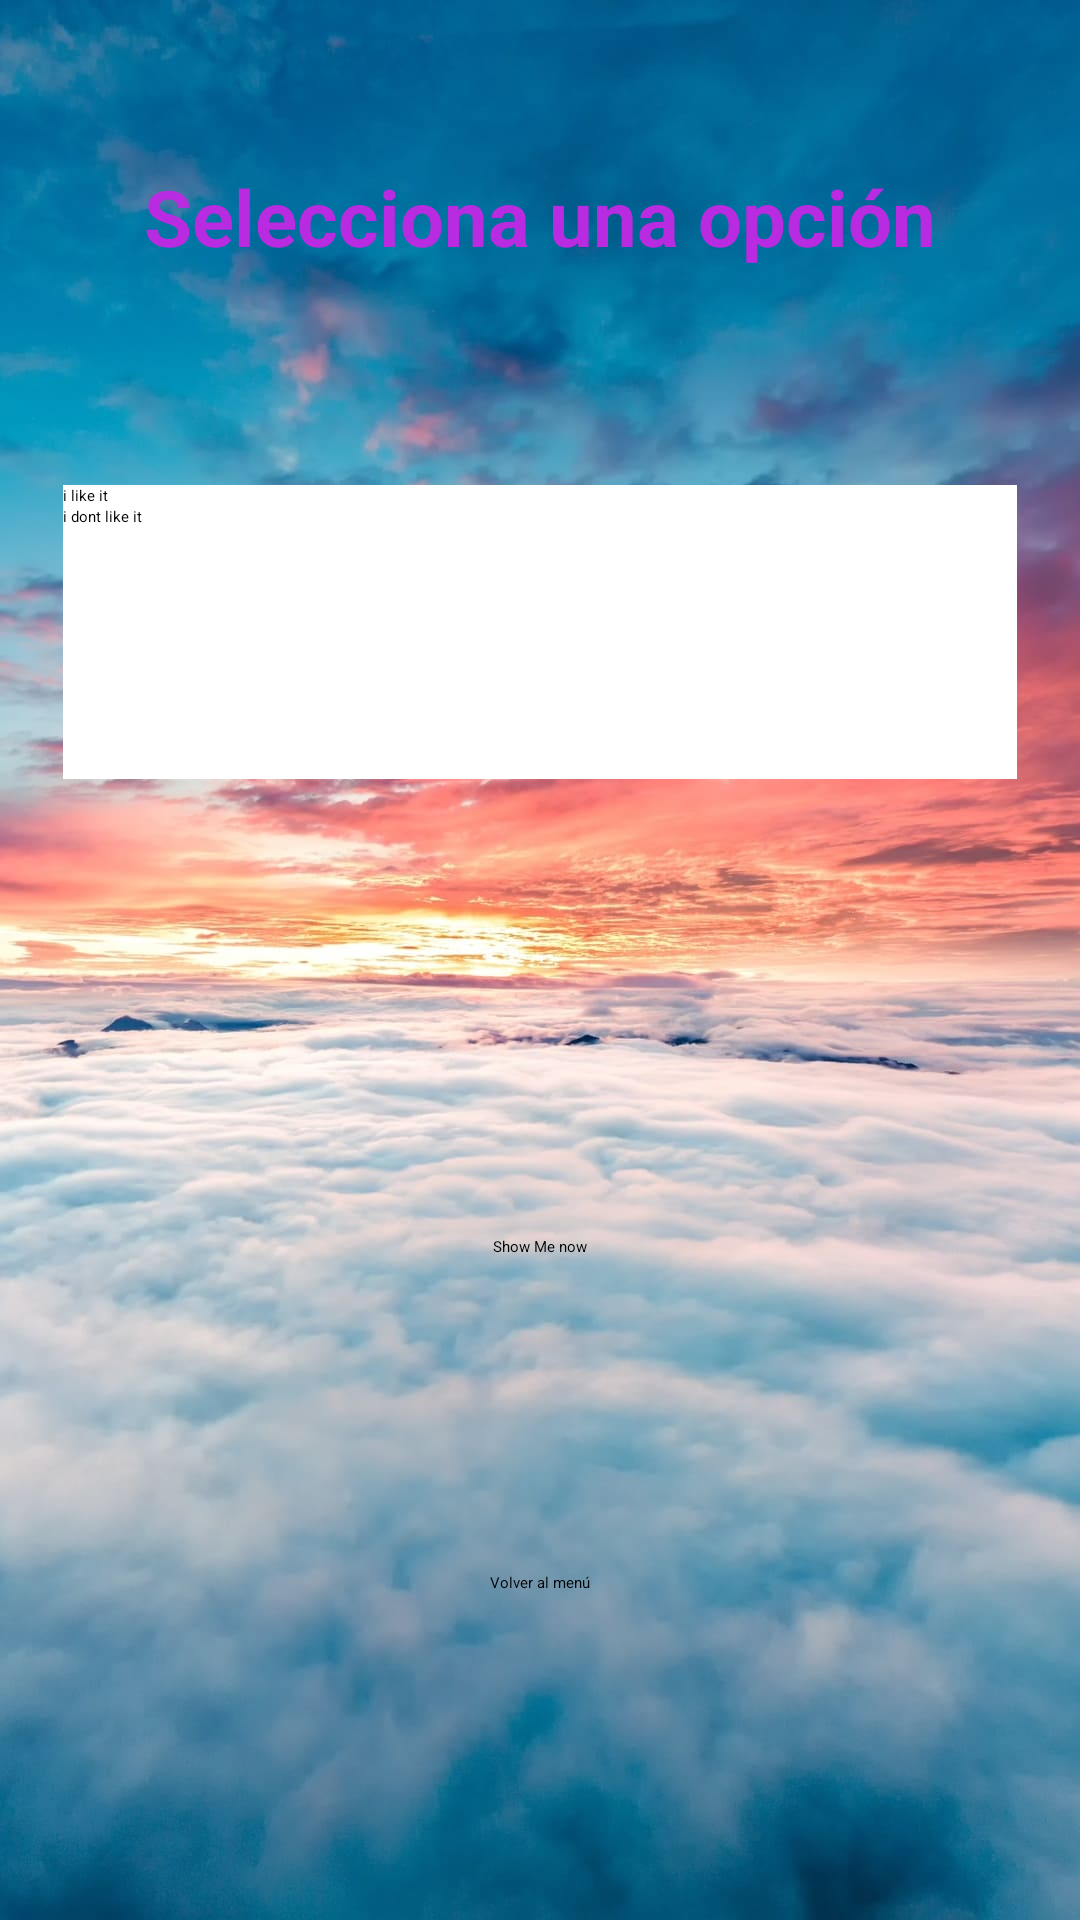

Layout XML and referenced resources for this Android screen:
<!-- AndroidManifest.xml: application theme Theme.AppMusica -->
<!-- res/layout/activity_radio_button_view.xml -->
<?xml version="1.0" encoding="utf-8"?>
<androidx.constraintlayout.widget.ConstraintLayout xmlns:android="http://schemas.android.com/apk/res/android"
    xmlns:app="http://schemas.android.com/apk/res-auto"
    xmlns:tools="http://schemas.android.com/tools"
    android:layout_width="match_parent"
    android:layout_height="match_parent"
    android:background="@mipmap/fondo"
    tools:context=".RadioButtonView">

    <RadioGroup
        android:id="@+id/radioGroup"
        android:layout_width="318dp"
        android:layout_height="98dp"
        android:layout_marginStart="46dp"
        android:layout_marginEnd="46dp"
        android:layout_marginBottom="59dp"
        android:background="@color/white"
        app:layout_constraintBottom_toTopOf="@+id/txtRadioSalida"
        app:layout_constraintEnd_toEndOf="parent"
        app:layout_constraintStart_toStartOf="parent"
        app:layout_constraintTop_toBottomOf="@+id/txtRadio">

        <RadioButton
            android:id="@+id/idRadio1"
            android:layout_width="match_parent"
            android:layout_height="wrap_content"
            android:text="@string/idRadio1" />

        <RadioButton
            android:id="@+id/idRadio2"
            android:layout_width="match_parent"
            android:layout_height="wrap_content"
            android:text="@string/idRadio2" />
    </RadioGroup>

    <TextView
        android:id="@+id/txtRadio"
        style="@style/txtTitle"
        android:layout_width="0dp"
        android:layout_height="0dp"
        android:layout_marginStart="33dp"
        android:layout_marginTop="47dp"
        android:layout_marginEnd="33dp"
        android:layout_marginBottom="64dp"
        android:gravity="center"
        android:text="@string/txtRadio"
        app:layout_constraintBottom_toTopOf="@+id/radioGroup"
        app:layout_constraintEnd_toEndOf="parent"
        app:layout_constraintStart_toStartOf="parent"
        app:layout_constraintTop_toTopOf="parent" />

    <Button
        android:id="@+id/btnRadioSalida"
        android:layout_width="wrap_content"
        android:layout_height="wrap_content"
        android:layout_marginBottom="109dp"
        android:onClick="volverMenu"
        android:text="@string/btnRadioSalida"
        app:layout_constraintBottom_toBottomOf="parent"
        app:layout_constraintEnd_toEndOf="parent"
        app:layout_constraintStart_toStartOf="parent"
        app:layout_constraintTop_toBottomOf="@+id/btnValidar" />

    <TextView
        android:id="@+id/txtRadioSalida"
        android:layout_width="0dp"
        android:layout_height="0dp"
        android:layout_marginStart="56dp"
        android:layout_marginEnd="56dp"
        android:layout_marginBottom="43dp"
        android:text="@string/txtRadioSalida"
        android:textColor="@color/black"
        android:textStyle="bold"
        android:textSize="24dp"
        app:layout_constraintBottom_toTopOf="@+id/btnValidar"
        app:layout_constraintEnd_toEndOf="parent"
        app:layout_constraintStart_toStartOf="parent"
        app:layout_constraintTop_toBottomOf="@+id/radioGroup" />

    <Button
        android:id="@+id/btnValidar"
        android:layout_width="wrap_content"
        android:layout_height="wrap_content"
        android:layout_marginBottom="105dp"
        android:text="@string/btnValidar"
        app:layout_constraintBottom_toTopOf="@+id/btnRadioSalida"
        app:layout_constraintEnd_toEndOf="parent"
        app:layout_constraintStart_toStartOf="parent"
        app:layout_constraintTop_toBottomOf="@+id/txtRadioSalida" />
</androidx.constraintlayout.widget.ConstraintLayout>
<!-- resources referenced by this layout -->
<resources>
  <!-- mipmap fondo: jpg bitmap (mipmap-hdpi, 107346 bytes) -->
  <string name="btnRadioSalida">Volver al menú</string>
  <string name="btnValidar">Show Me now</string>
  <string name="idRadio1">i like it</string>
  <string name="idRadio2">i dont like it</string>
  <string name="txtRadio">Selecciona una opción</string>
  <string name="txtRadioSalida" />
  <style name="txtTitle">
          <item name="android:textSize">26sp</item> 
          <item name="android:textColor">#B92BE1</item> 
          <item name="android:textStyle">bold</item>
      </style>
  <!-- not gathered from this repository: default colours our renderer supplied (Android Studio template values) -->
  <color name="black">#FF000000</color>
  <color name="white">#FFFFFFFF</color>
</resources>
